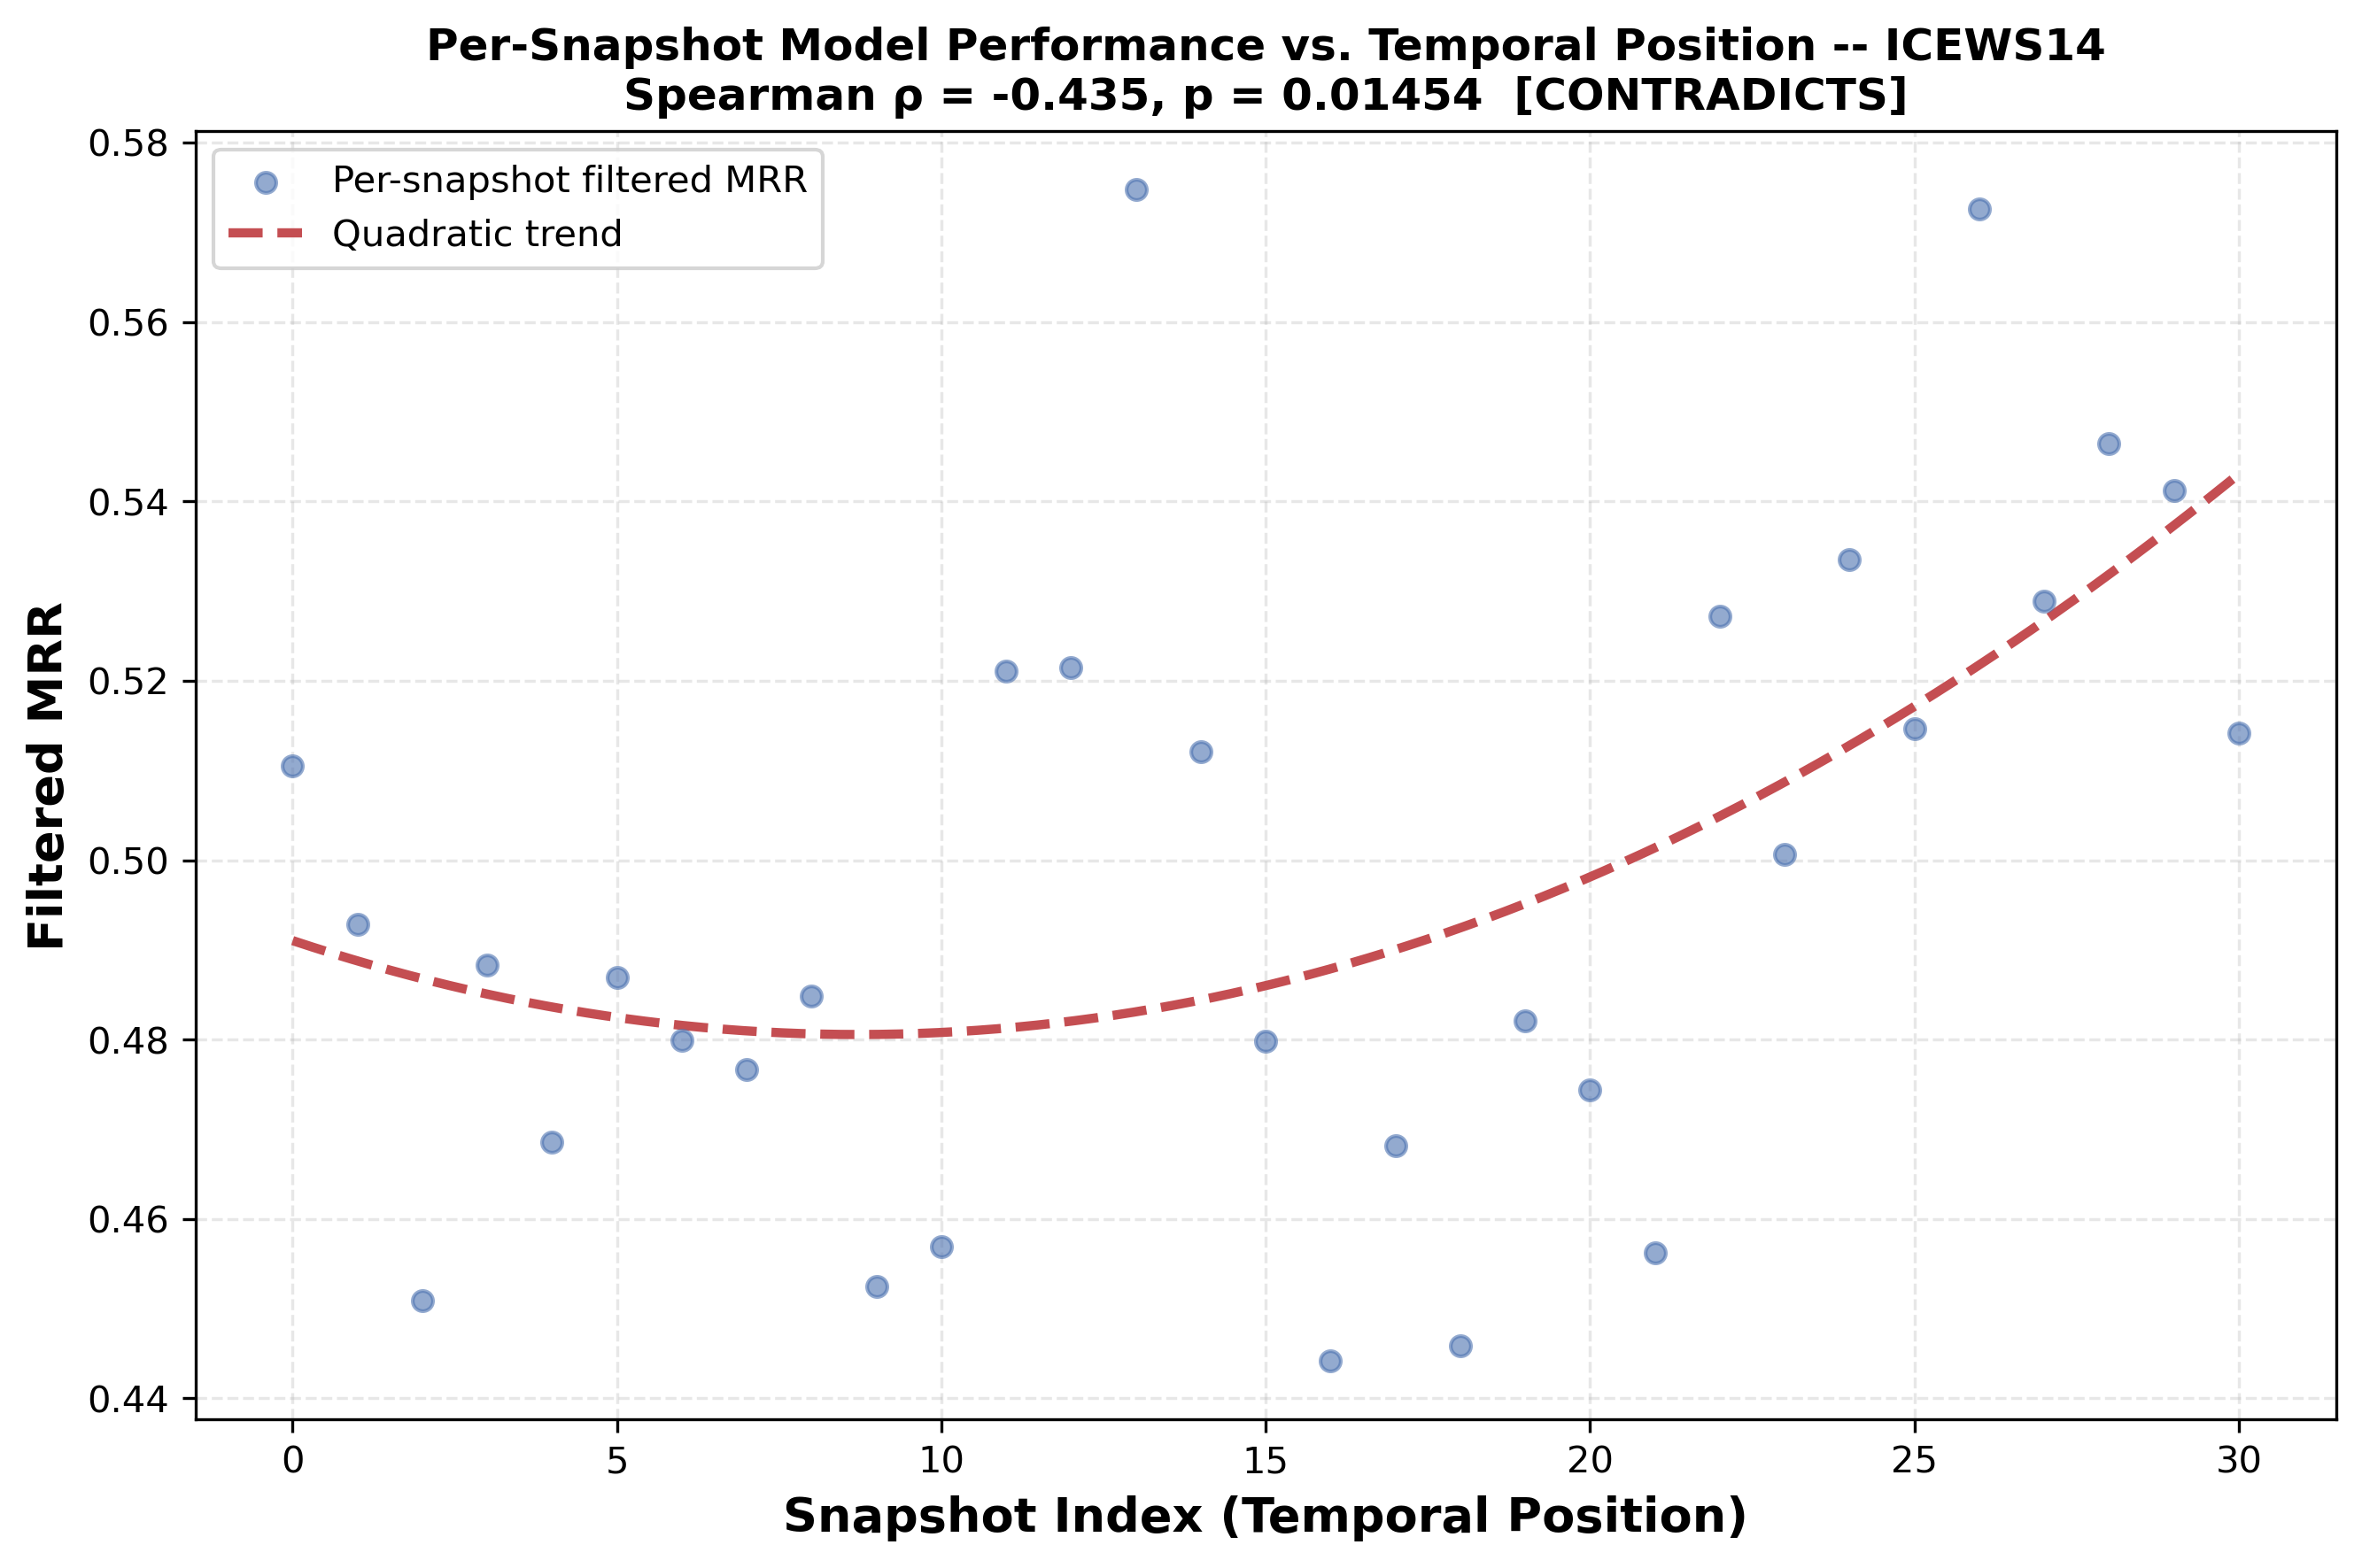

The file beside this chart, header and first rows:
snapshot_index, temporal_position, mrr_filter, mrr_raw, num_triples, error
0, 0.0, 0.5105, 0.5023, 350, 0.4895
1, 0.03333, 0.4928, 0.4808, 328, 0.5072
2, 0.06667, 0.4509, 0.4389, 316, 0.5491
3, 0.1, 0.4883, 0.4734, 276, 0.5117
4, 0.1333, 0.4686, 0.4615, 248, 0.5314
5, 0.1667, 0.4869, 0.4821, 164, 0.5131
6, 0.2, 0.4799, 0.4696, 164, 0.5201
7, 0.2333, 0.4767, 0.4725, 288, 0.5233
8, 0.2667, 0.4849, 0.4698, 318, 0.5151
9, 0.3, 0.4525, 0.439, 321, 0.5475
10, 0.3333, 0.457, 0.4456, 325, 0.543
11, 0.3667, 0.5211, 0.4838, 293, 0.4789
12, 0.4, 0.5215, 0.5098, 112, 0.4785
13, 0.4333, 0.5747, 0.5522, 153, 0.4253
14, 0.4667, 0.5121, 0.475, 357, 0.4879
15, 0.5, 0.4799, 0.4715, 300, 0.5201
16, 0.5333, 0.4442, 0.4244, 328, 0.5558
17, 0.5667, 0.4682, 0.4582, 261, 0.5318
18, 0.6, 0.4459, 0.4368, 231, 0.5541
19, 0.6333, 0.4821, 0.4744, 121, 0.5179
20, 0.6667, 0.4744, 0.4685, 119, 0.5256
21, 0.7, 0.4562, 0.4431, 289, 0.5438
22, 0.7333, 0.5272, 0.51, 274, 0.4728
23, 0.7667, 0.5006, 0.4916, 203, 0.4994
24, 0.8, 0.5335, 0.5244, 150, 0.4665
25, 0.8333, 0.5147, 0.5097, 165, 0.4853
26, 0.8667, 0.5727, 0.5645, 114, 0.4273
27, 0.9, 0.5289, 0.5234, 123, 0.4711
28, 0.9333, 0.5464, 0.5344, 310, 0.4536
29, 0.9667, 0.5412, 0.5343, 193, 0.4588
30, 1.0, 0.5142, 0.5079, 177, 0.4858
